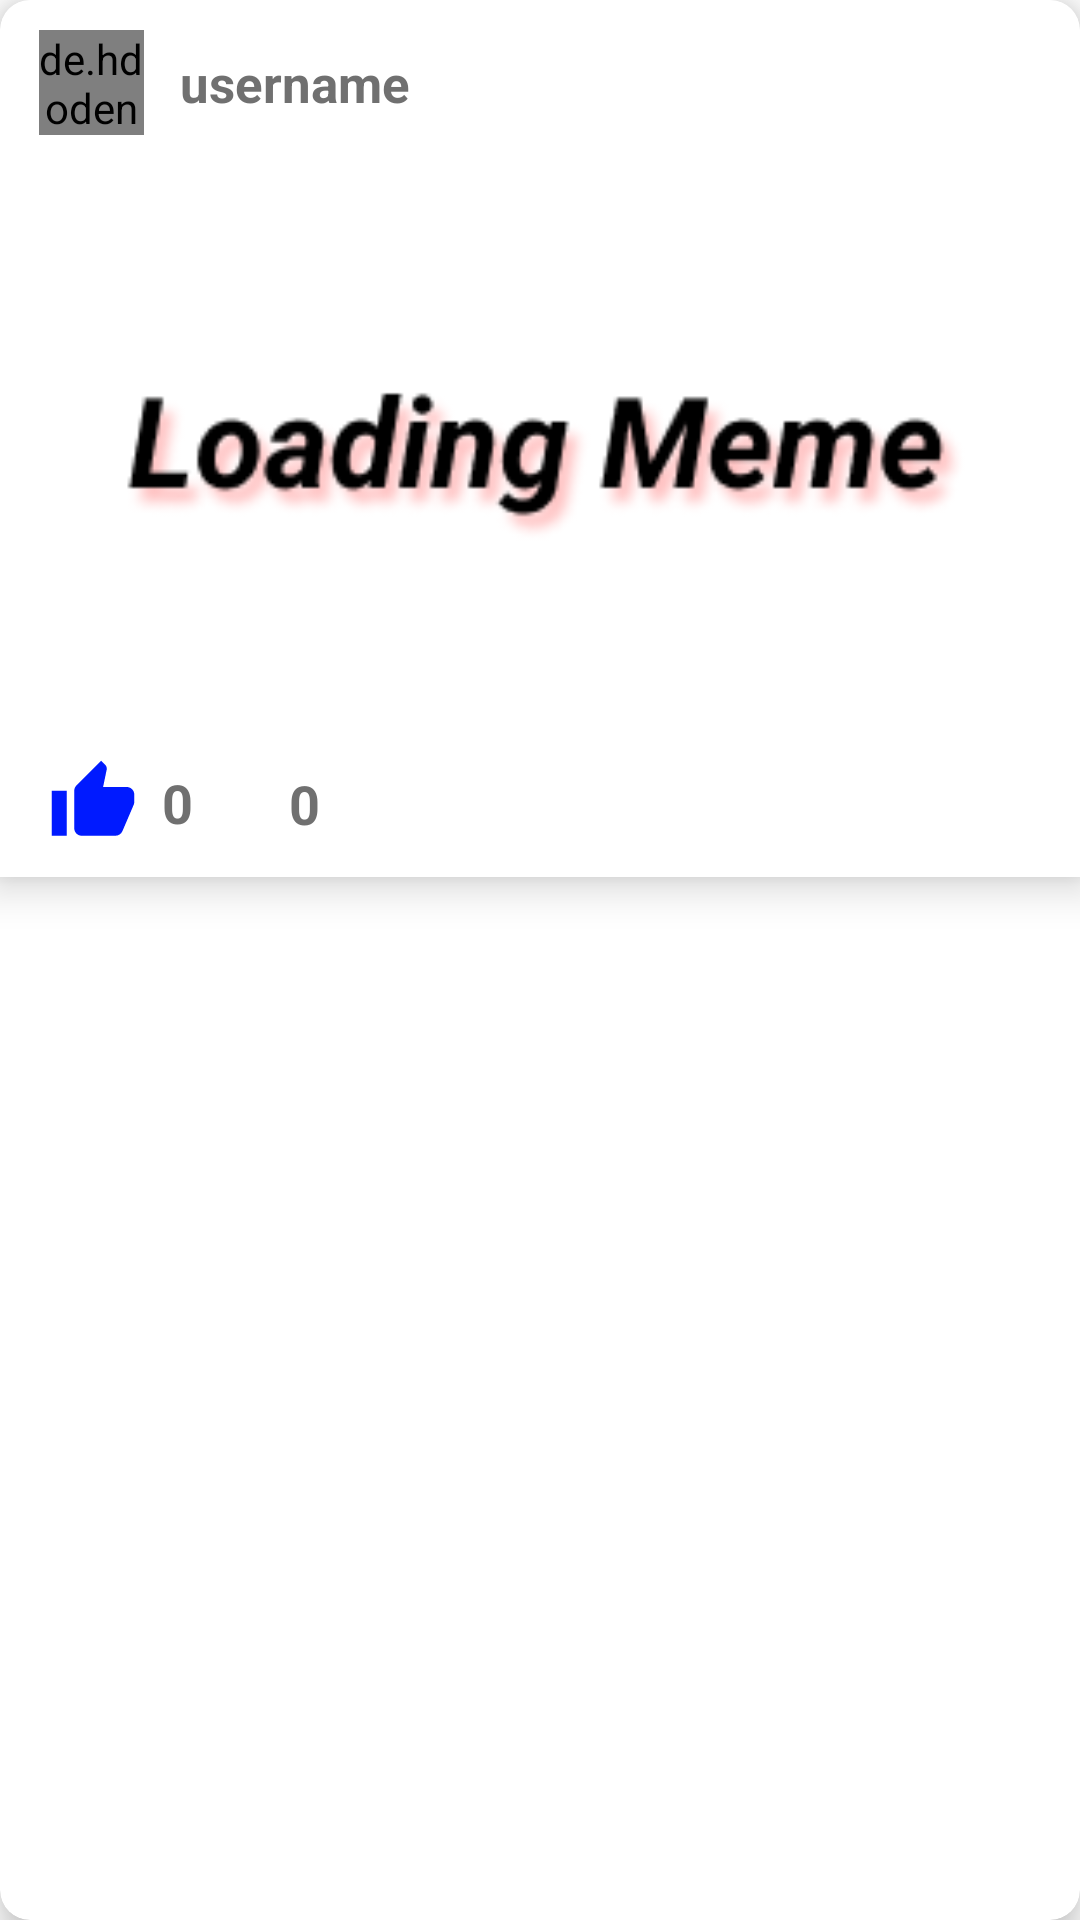

Layout XML and referenced resources for this Android screen:
<!-- AndroidManifest.xml: application theme Theme.SocialMeme -->
<!-- res/layout/post_item.xml -->
<?xml version="1.0" encoding="utf-8"?>
<androidx.cardview.widget.CardView xmlns:android="http://schemas.android.com/apk/res/android"
    xmlns:tools="http://schemas.android.com/tools"
    android:id="@+id/post_item_container"
    android:layout_width="match_parent"
    android:layout_height="wrap_content"
    xmlns:app="http://schemas.android.com/apk/res-auto"
    android:layout_margin="12dp"
    app:cardCornerRadius="10dp"
    app:cardElevation="8dp"
    android:background="?attr/cardBackgroundColor"
    android:layout_marginBottom="30dp">

    <androidx.constraintlayout.widget.ConstraintLayout
        android:id="@+id/second_container"
        android:background="?attr/cardBackgroundColor"
        android:layout_width="match_parent"
        android:layout_height="wrap_content"
        android:elevation="8dp">

        <ImageView
            android:id="@+id/post_image"
            android:layout_width="match_parent"
            android:layout_height="wrap_content"
            android:adjustViewBounds="true"
            android:scaleType="fitStart"
            android:src="@drawable/loading_photo"
            app:layout_constraintEnd_toEndOf="parent"
            app:layout_constraintHorizontal_bias="0.0"
            app:layout_constraintStart_toStartOf="parent"
            app:layout_constraintTop_toBottomOf="@+id/view_profile" />

        <androidx.constraintlayout.widget.ConstraintLayout
            android:id="@+id/constraintLayout6"
            android:layout_width="match_parent"
            android:layout_height="50dp"
            android:layout_marginBottom="0dp"
            android:layout_marginTop="0dp"
            app:layout_constraintBottom_toBottomOf="parent"
            app:layout_constraintEnd_toEndOf="parent"
            app:layout_constraintStart_toStartOf="parent"
            app:layout_constraintTop_toBottomOf="@+id/post_image">

            <TextView
                android:id="@+id/like_counter"
                android:layout_width="wrap_content"
                android:layout_height="wrap_content"
                android:layout_marginStart="8dp"
                android:text="0"
                android:textColor="?attr/titleTextColor"
                android:textSize="18sp"
                android:textStyle="bold"
                app:layout_constraintBottom_toBottomOf="@+id/likeBtn"
                app:layout_constraintStart_toEndOf="@+id/likeBtn"
                app:layout_constraintTop_toTopOf="@+id/likeBtn" />

            <ImageButton
                android:id="@+id/likeBtn"
                android:layout_width="wrap_content"
                android:layout_height="wrap_content"
                android:layout_marginStart="16dp"
                android:background="@null"
                app:layout_constraintBottom_toBottomOf="parent"
                app:layout_constraintStart_toStartOf="parent"
                app:layout_constraintTop_toTopOf="parent"
                app:srcCompat="@drawable/ic_thumb_up_filled"
                tools:ignore="TouchTargetSizeCheck,SpeakableTextPresentCheck" />

            <ImageButton
                android:id="@+id/show_comments_btn"
                android:layout_width="wrap_content"
                android:layout_height="wrap_content"
                android:layout_marginStart="24dp"
                android:background="@null"
                app:layout_constraintBottom_toBottomOf="@+id/like_counter"
                app:layout_constraintStart_toEndOf="@+id/like_counter"
                app:layout_constraintTop_toTopOf="@+id/like_counter"
                app:srcCompat="@drawable/ic_comment" />

            <TextView
                android:id="@+id/textView63"
                android:layout_width="wrap_content"
                android:layout_height="wrap_content"
                android:layout_marginStart="8dp"
                android:text="0"
                android:textColor="?attr/titleTextColor"
                android:textSize="18sp"
                android:textStyle="bold"
                app:layout_constraintBottom_toBottomOf="@+id/show_comments_btn"
                app:layout_constraintStart_toEndOf="@+id/show_comments_btn"
                app:layout_constraintTop_toTopOf="@+id/show_comments_btn" />
        </androidx.constraintlayout.widget.ConstraintLayout>

        <androidx.constraintlayout.widget.ConstraintLayout
            android:id="@+id/view_profile"
            android:layout_width="200dp"
            android:layout_height="55dp"
            android:clickable="true"
            android:focusable="true"
            android:foreground="?selectableItemBackgroundBorderless"
            app:layout_constraintBottom_toTopOf="@+id/post_image"
            app:layout_constraintEnd_toEndOf="parent"
            app:layout_constraintHorizontal_bias="0.0"
            app:layout_constraintStart_toStartOf="parent"
            app:layout_constraintTop_toTopOf="parent"
            app:layout_constraintVertical_bias="0.0">


            <de.hdodenhof.circleimageview.CircleImageView
                android:id="@+id/user_profile_image"
                android:layout_width="35dp"
                android:layout_height="35dp"
                android:layout_marginStart="13dp"
                android:src="@drawable/user"
                app:layout_constraintBottom_toBottomOf="parent"
                app:layout_constraintStart_toStartOf="parent"
                app:layout_constraintTop_toTopOf="parent" />

            <TextView
                android:id="@+id/post_username"
                android:layout_width="wrap_content"
                android:layout_height="wrap_content"
                android:layout_gravity="start"
                android:layout_marginStart="12dp"
                android:text="username"
                android:textColor="?attr/titleTextColor"
                android:textSize="17sp"
                android:textStyle="bold"
                app:layout_constraintBottom_toBottomOf="@+id/user_profile_image"
                app:layout_constraintStart_toEndOf="@+id/user_profile_image"
                app:layout_constraintTop_toTopOf="@+id/user_profile_image" />
        </androidx.constraintlayout.widget.ConstraintLayout>

        <ImageButton
            android:id="@+id/imageButton10"
            android:layout_width="wrap_content"
            android:layout_height="wrap_content"
            android:layout_marginEnd="16dp"
            android:background="@null"
            android:foreground="?selectableItemBackgroundBorderless"
            android:padding="3dp"
            app:layout_constraintBottom_toBottomOf="@+id/view_profile"
            app:layout_constraintEnd_toEndOf="parent"
            app:layout_constraintHorizontal_bias="0.98"
            app:layout_constraintStart_toEndOf="@+id/view_profile"
            app:layout_constraintTop_toTopOf="@+id/view_profile"
            app:srcCompat="@drawable/ic_more" />

    </androidx.constraintlayout.widget.ConstraintLayout>
</androidx.cardview.widget.CardView>
<!-- resources referenced by this layout -->
<resources>
  <!-- drawable ic_thumb_up_filled (drawable) -->
  <vector android:height="30dp" android:tint="#001AFF"
      android:viewportHeight="24" android:viewportWidth="24"
      android:width="30dp" xmlns:android="http://schemas.android.com/apk/res/android">
      <path android:fillColor="@android:color/white" android:pathData="M1,21h4L5,9L1,9v12zM23,10c0,-1.1 -0.9,-2 -2,-2h-6.31l0.95,-4.57 0.03,-0.32c0,-0.41 -0.17,-0.79 -0.44,-1.06L14.17,1 7.59,7.59C7.22,7.95 7,8.45 7,9v10c0,1.1 0.9,2 2,2h9c0.83,0 1.54,-0.5 1.84,-1.22l3.02,-7.05c0.09,-0.23 0.14,-0.47 0.14,-0.73v-2z"/>
  </vector>
  <!-- drawable loading_photo: png bitmap (drawable, 8464 bytes) -->
  <style name="Theme.SocialMeme" parent="Theme.MaterialComponents.Light.NoActionBar">
          
          <item name="colorPrimary">@color/main</item>
          <item name="actionBarTheme">@color/main</item>
          <item name="titleTextColor">#707070</item>
          <item name="textFillColor">@color/black</item>
          <item name="colorPrimaryVariant">@color/purple_700</item>
          <item name="colorOnPrimary">@color/white</item>
          <item name="cardBackgroundColor">@color/white</item>
          <item name="background">@color/white</item>
          <item name="android:navigationBarColor">@color/black</item>
          
          <item name="colorSecondary">@color/main</item>
          <item name="colorSecondaryVariant">@color/main</item>
          <item name="colorOnSecondary">@color/black</item>
          <item name="android:statusBarColor">@color/actionBarColorDark</item>
      </style>
  <color name="main">#0099ff</color>
  <color name="black">#FF000000</color>
  <color name="purple_700">#FF3700B3</color>
  <color name="white">#FFFFFFFF</color>
  <color name="actionBarColorDark">#002AFF</color>
</resources>
